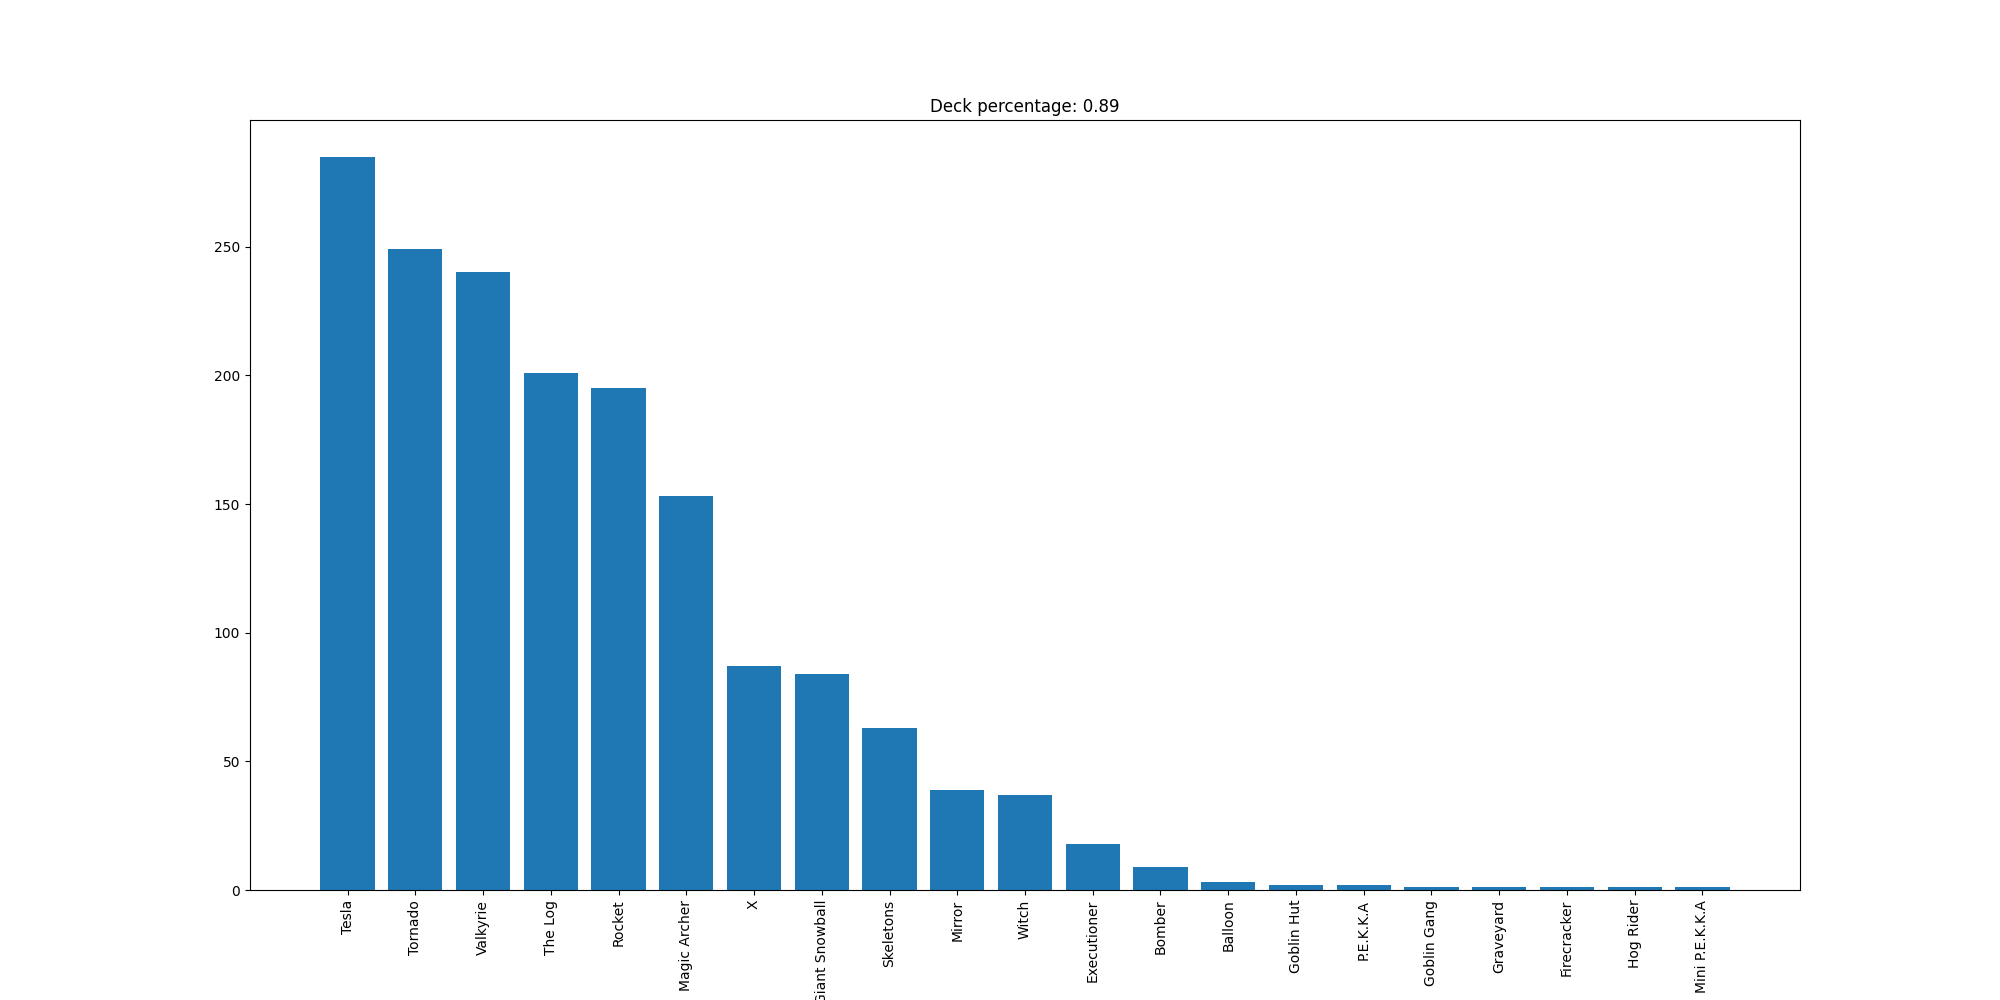

The data file committed next to this chart (first rows):
Tesla, 285
Tornado, 249
Valkyrie, 240
The Log, 201
Rocket, 195
Magic Archer, 153
X, 87
Giant Snowball, 84
Skeletons, 63
Mirror, 39
Witch, 37
Executioner, 18
Bomber, 9
Balloon, 3
Goblin Hut, 2
P.E.K.K.A, 2
Goblin Gang, 1
Graveyard, 1
Firecracker, 1
Hog Rider, 1
Mini P.E.K.K.A, 1
